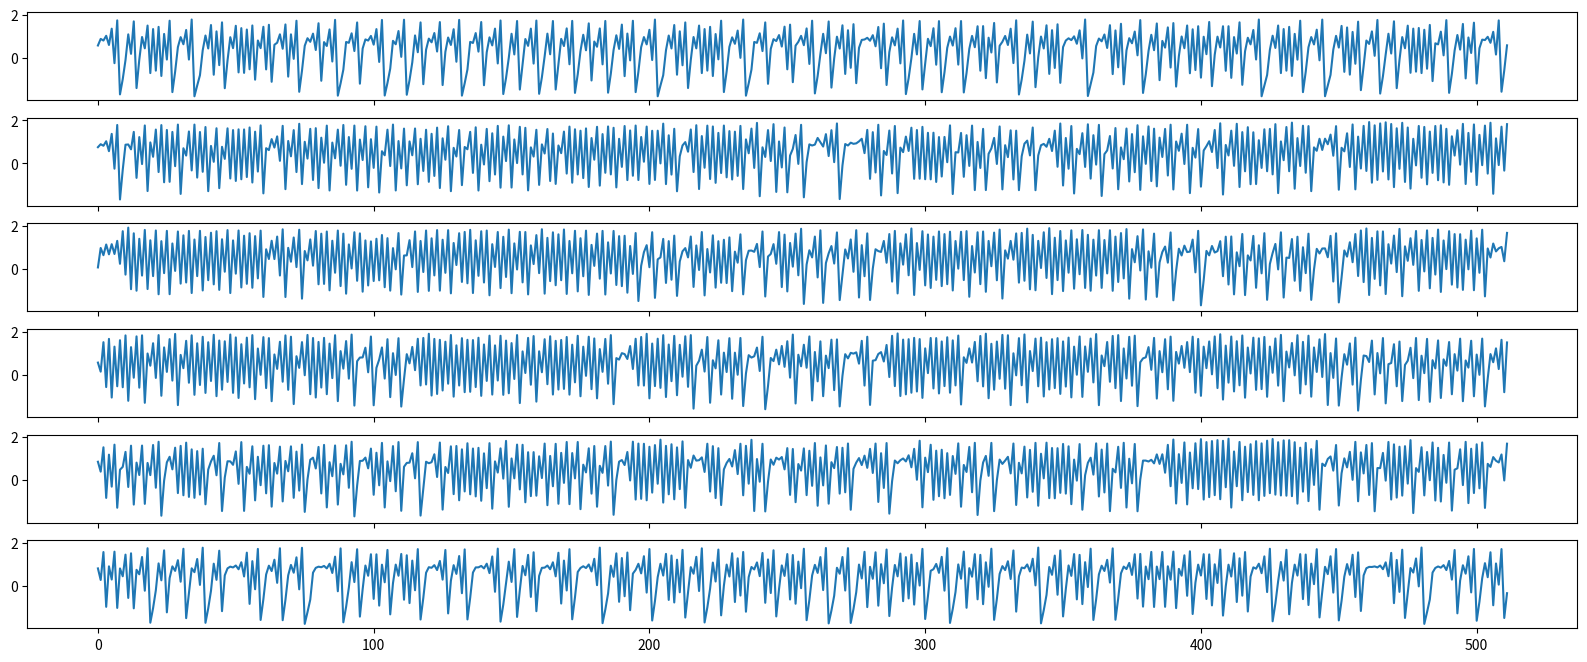

The matplotlib source for this figure:
# -*- coding: utf-8 -*-
"""
Created on Wed Feb  7 10:10:53 2024

[redacted]
"""

import numpy as np
import matplotlib.pyplot as plt


K = 6           # number of features
C = 0.2         # coupling strength
T = 512         # time (length of time series data)
S = 1000        # steps for iteration
num_samples = 1

# randomly generate the initial value
X = np.random.rand(K, T, num_samples)

for ndx in range(num_samples):
    for sdx in range(S):
        for tdx in range(2, T):
            for idx in range(K):
                if idx == 0 or idx == K-1:
                    X[idx, tdx, ndx] = 1.4 - np.power(X[idx, tdx-1, ndx],2) + 0.3*X[idx, tdx-2, ndx]
                else:
                    X[idx, tdx, ndx] = 1.4 - np.power(0.5*C*(X[idx-1,tdx-1, ndx]+X[idx+1,tdx-1, ndx]) + (1-C)*X[idx,tdx-1, ndx], 2) + 0.3*X[idx, tdx-2, ndx]



figs, axs= plt.subplots(K, sharex=True, sharey=True, figsize=(20,8))
for idx in range(K):
    axs[idx].plot(X[idx,:,0].T)